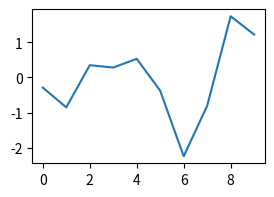
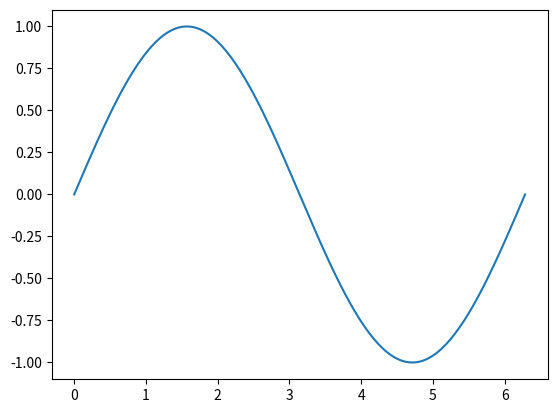

These charts were generated, in order, by the following Python code:
# %%
import numpy as np
import matplotlib.pyplot as plt

#pip install numpy
#pip install matplotlib


# %%
#data
np.random.seed(1)
x = np.arange(10)#0,1,2,3,4,9
y = np.random.rand(10)# 0,4,2,1,4,2,2
rng = np.random.default_rng()
y = rng.normal(size=10)
#그래프 출력
plt.figure(figsize=(3,2))
plt.plot(x,y) #plot function ... input (x - axis,y - axis)
plt.show()


# %%
import matplotlib.pyplot as plt
import numpy as np

x = np.linspace(0, 2 * np.pi, 200)
y = np.sin(x)

fig, ax = plt.subplots()
ax.plot(x, y)
plt.show()
# %%
